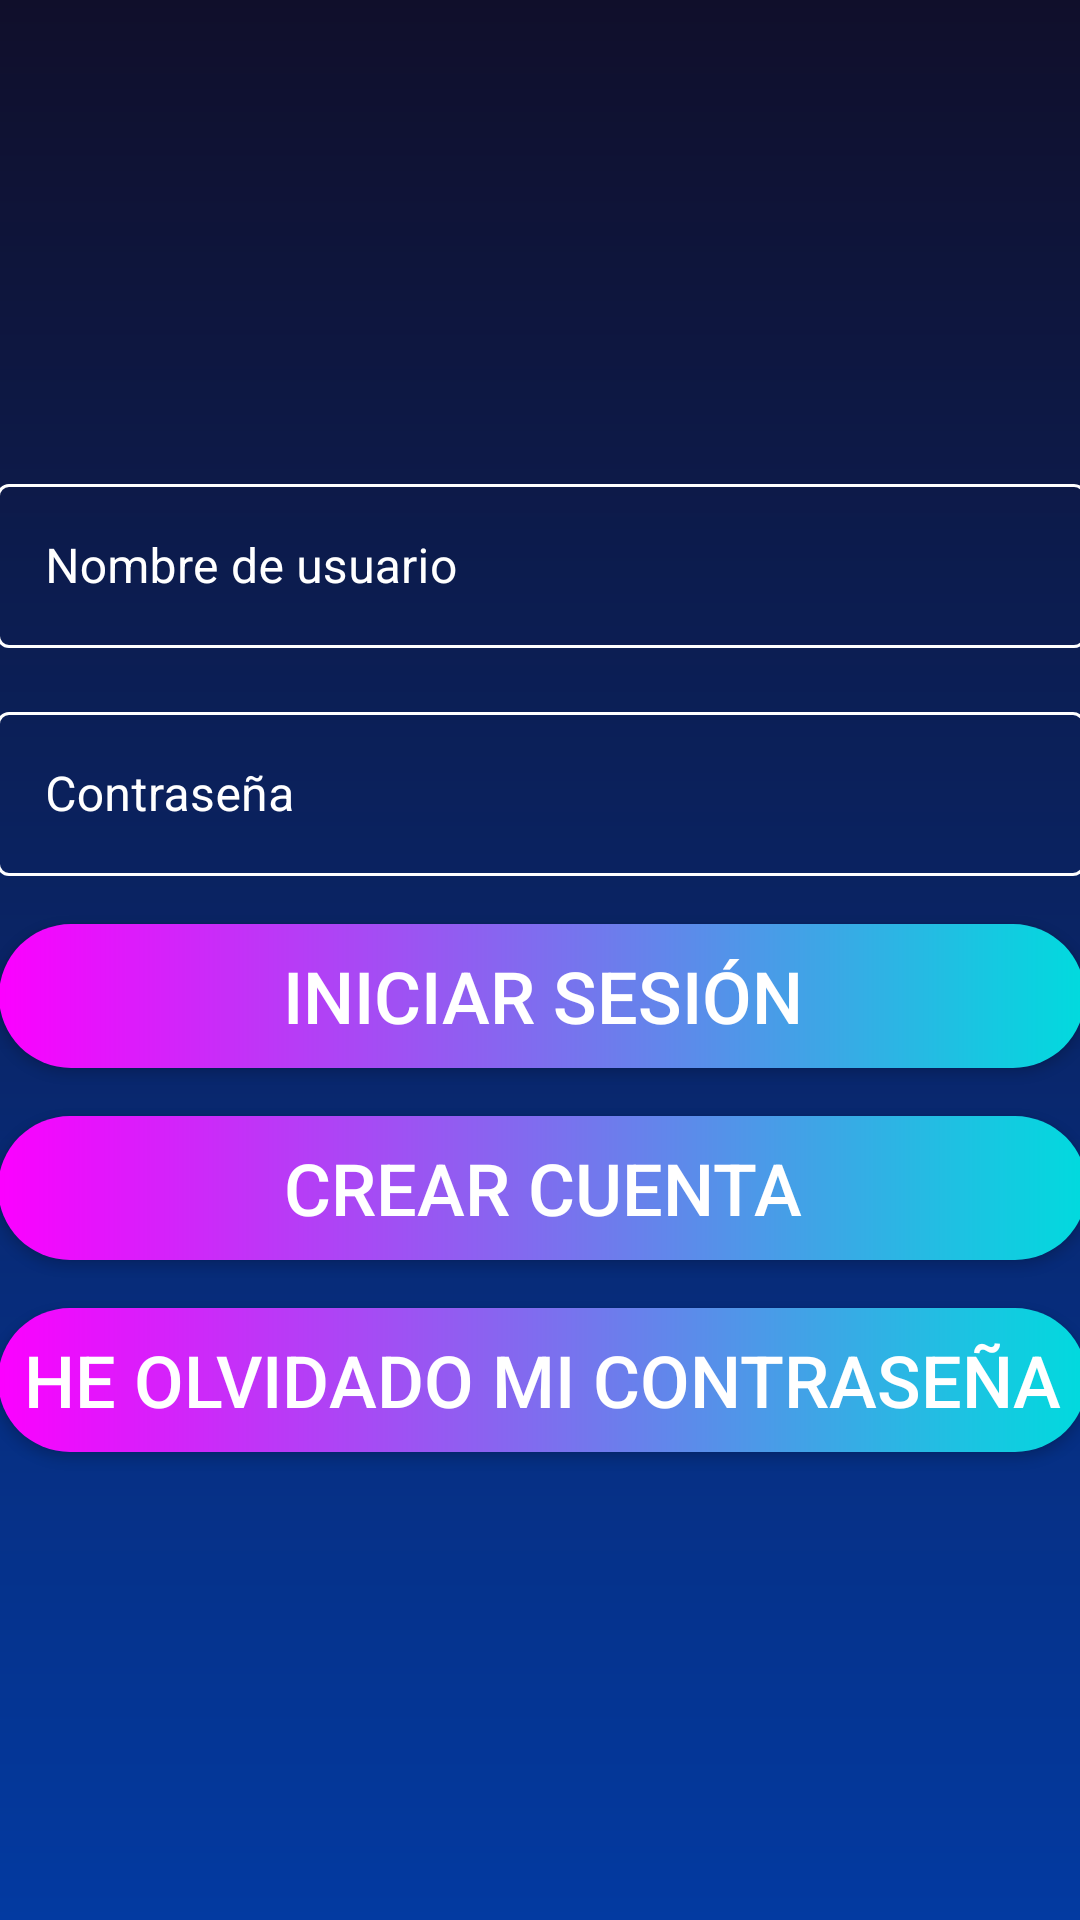

Produce the Android XML layout that renders to this screen, including the resource entries it uses.
<!-- AndroidManifest.xml: application theme Theme.MiraVereda -->
<!-- res/layout/activity_iniciar_sesion.xml -->
<?xml version="1.0" encoding="utf-8"?>
<androidx.constraintlayout.widget.ConstraintLayout xmlns:android="http://schemas.android.com/apk/res/android"
    xmlns:app="http://schemas.android.com/apk/res-auto"
    xmlns:tools="http://schemas.android.com/tools"
    android:layout_width="match_parent"
    android:layout_height="match_parent"
    android:background="@drawable/fondo">

    <com.google.android.material.textfield.TextInputLayout
        android:id="@+id/layoutUsuario"
        style="@style/Widget.MaterialComponents.TextInputLayout.OutlinedBox.Dense"
        android:layout_width="363dp"
        android:layout_height="60dp"
        android:layout_marginStart="24dp"
        android:layout_marginEnd="24dp"
        android:layout_marginBottom="8dp"
        android:textColorHint="@color/white"
        app:boxStrokeColor="@color/white"
        app:counterTextColor="@color/white"
        app:helperTextTextColor="@color/white"
        app:hintTextColor="@color/white"
        app:layout_constraintBottom_toTopOf="@+id/layoutContrasenya"
        app:layout_constraintEnd_toEndOf="parent"
        app:layout_constraintStart_toStartOf="parent"
        app:layout_constraintTop_toTopOf="parent"
        app:layout_constraintVertical_chainStyle="packed"
        app:placeholderTextColor="@color/white"
        app:prefixTextColor="@color/white"
        app:suffixTextColor="@color/white">

        <com.google.android.material.textfield.TextInputEditText
            android:id="@+id/editTextUsuario"
            android:layout_width="match_parent"
            android:layout_height="match_parent"
            android:drawableLeft="@drawable/icono_usuario_blanco"
            android:hint="Nombre de usuario"
            android:textColor="@color/white"
            android:textSize="16sp" />
    </com.google.android.material.textfield.TextInputLayout>

    <com.google.android.material.textfield.TextInputLayout
        android:id="@+id/layoutContrasenya"
        style="@style/Widget.MaterialComponents.TextInputLayout.OutlinedBox"
        android:layout_width="0dp"
        android:layout_height="60dp"
        android:layout_marginTop="8dp"
        android:layout_marginBottom="8dp"
        android:textColorHint="@color/white"
        app:boxStrokeColor="@color/white"
        app:counterTextColor="@color/white"
        app:helperTextTextColor="@color/white"
        app:hintTextColor="@color/white"
        app:layout_constraintBottom_toTopOf="@+id/buttonIniciarSesion"
        app:layout_constraintEnd_toEndOf="@+id/layoutUsuario"
        app:layout_constraintStart_toStartOf="@+id/layoutUsuario"
        app:layout_constraintTop_toBottomOf="@+id/layoutUsuario"
        app:placeholderTextColor="@color/white"
        app:prefixTextColor="@color/white"
        app:suffixTextColor="@color/white">

        <com.google.android.material.textfield.TextInputEditText
            android:id="@+id/editTextContrasenya"
            android:layout_width="match_parent"
            android:layout_height="match_parent"
            android:drawableLeft="@drawable/icono_contrasenya_blanco"
            android:hint="Contraseña"
            android:inputType="textPassword"
            android:textColor="@color/white"
            android:textSize="16sp" />
    </com.google.android.material.textfield.TextInputLayout>

    <Button
        android:id="@+id/buttonIniciarSesion"
        android:layout_width="362dp"
        android:layout_height="wrap_content"
        android:layout_marginTop="8dp"
        android:layout_marginBottom="8dp"
        android:background="@drawable/boton_custom"
        android:text="Iniciar sesión"
        android:textColor="#FFFFFF"
        android:textSize="24sp"
        app:layout_constraintBottom_toTopOf="@+id/buttonCrearCuenta"
        app:layout_constraintEnd_toEndOf="@+id/layoutContrasenya"
        app:layout_constraintStart_toStartOf="@+id/layoutContrasenya"
        app:layout_constraintTop_toBottomOf="@+id/layoutContrasenya" />


    <Button
        android:id="@+id/buttonCrearCuenta"
        android:layout_width="363dp"
        android:layout_height="wrap_content"
        android:layout_marginTop="8dp"
        android:layout_marginBottom="8dp"
        android:background="@drawable/boton_custom"
        android:text="Crear cuenta"
        android:textColor="#FFFFFF"
        android:textSize="24sp"
        app:layout_constraintBottom_toTopOf="@+id/buttonReiniciarContrasenya"
        app:layout_constraintEnd_toEndOf="@+id/buttonIniciarSesion"
        app:layout_constraintStart_toStartOf="@+id/buttonIniciarSesion"
        app:layout_constraintTop_toBottomOf="@+id/buttonIniciarSesion"
        app:shapeAppearance="@style/CardView" />
    />

    <Button
        android:id="@+id/buttonReiniciarContrasenya"
        android:layout_width="363dp"
        android:layout_height="wrap_content"
        android:layout_marginTop="8dp"
        android:background="@drawable/boton_custom"
        android:text="He olvidado mi contraseña"
        android:textColor="#FFFFFF"
        android:textSize="24sp"
        app:layout_constraintBottom_toBottomOf="parent"
        app:layout_constraintEnd_toEndOf="@+id/buttonCrearCuenta"
        app:layout_constraintStart_toStartOf="@+id/buttonCrearCuenta"
        app:layout_constraintTop_toBottomOf="@+id/buttonCrearCuenta"
        app:shapeAppearance="@style/CardView" />


</androidx.constraintlayout.widget.ConstraintLayout>
<!-- resources referenced by this layout -->
<resources>
  <color name="white">#FFFFFFFF</color>
  <!-- drawable boton_custom (drawable) -->
  <?xml version="1.0" encoding="utf-8"?>
  <shape xmlns:android="http://schemas.android.com/apk/res/android" android:shape="rectangle">
      <gradient android:startColor="#fc00ff" android:endColor="#00dbde" android:type="linear"/>
      <corners android:radius="50dp"/>
  </shape>
  <!-- drawable fondo (drawable) -->
  <?xml version="1.0" encoding="utf-8"?>
  <shape xmlns:android="http://schemas.android.com/apk/res/android" android:shape="rectangle">
      <gradient android:startColor="#100f2b" android:endColor="#033aa1" android:type="linear" android:angle="270"/>
  </shape>
  <style name="Theme.MiraVereda" parent="Theme.MaterialComponents.DayNight.NoActionBar.Bridge">
          
          <item name="colorPrimary">@color/black</item>
          <item name="colorPrimaryVariant">@color/black</item>
          <item name="colorOnPrimary">@color/black</item>
          
          <item name="colorSecondary">@color/black</item>
          <item name="colorSecondaryVariant">@color/black</item>
          <item name="colorOnSecondary">@color/black</item>
          
          <item name="android:statusBarColor">?attr/colorPrimaryVariant</item>
          <item name="android:navigationBarColor">?attr/colorPrimaryVariant</item>
          
      </style>
  <color name="black">#000000</color>
</resources>
